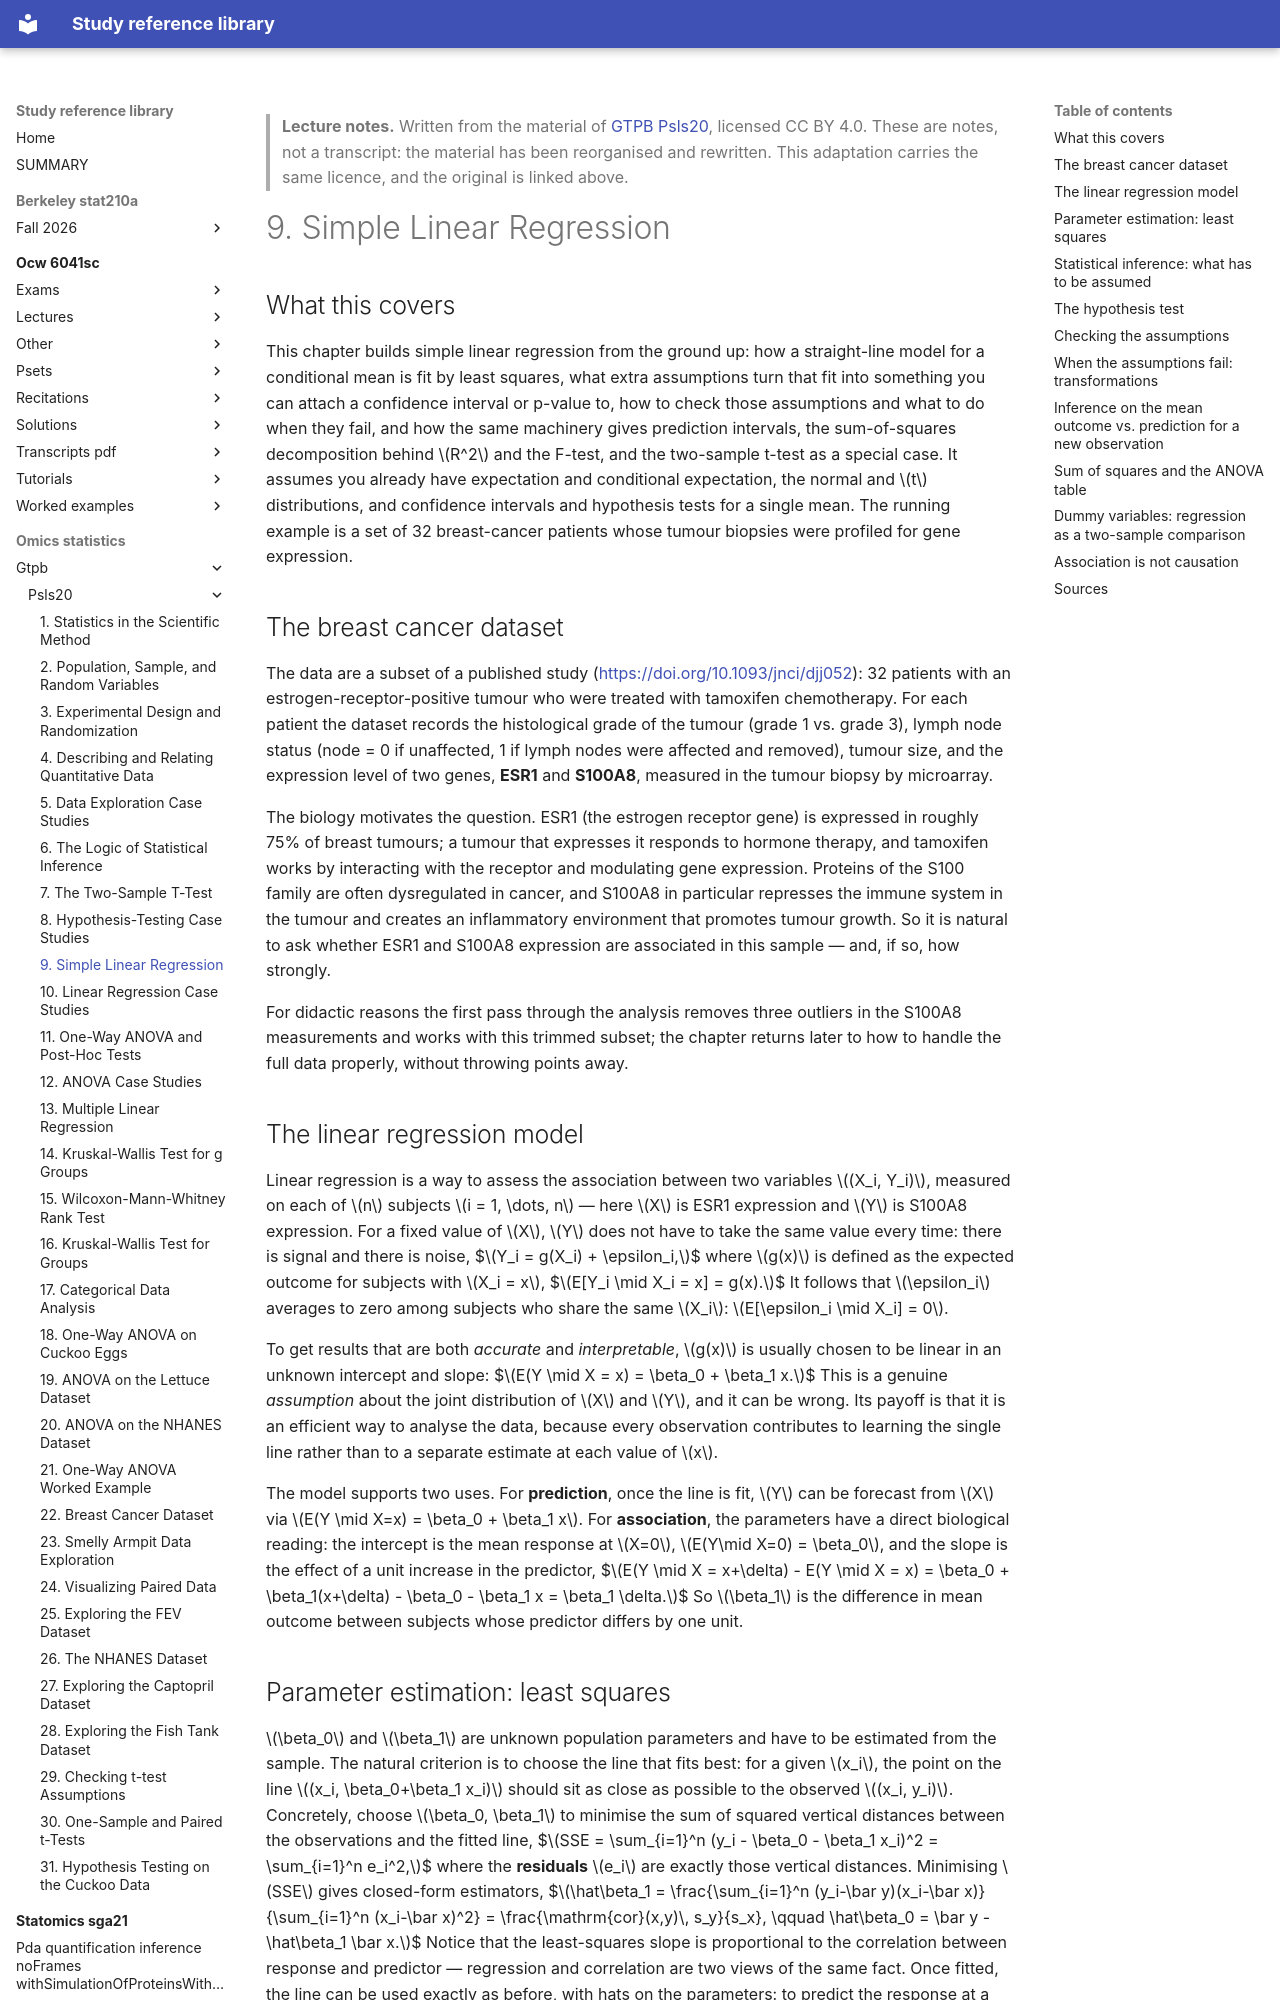

repository: Claptar/knowledge-base-library · page: omics-statistics/gtpb/psls20/09-simple-linear-regression/index.html · generator: mkdocs

---
title: "9. Simple Linear Regression"
course: "GTPB Psls20"
chapter: 9
source: "https://github.com/GTPB/PSLS20"
licence: "CC BY 4.0"
written: "2026-09-20"
---

> **Lecture notes.** Written from the material of [GTPB Psls20](https://github.com/GTPB/PSLS20), licensed CC BY 4.0. These are notes, not a transcript: the material has been reorganised and rewritten. This adaptation carries the same licence, and the original is linked above.

# 9. Simple Linear Regression

## What this covers

This chapter builds simple linear regression from the ground up: how a straight-line model for a
conditional mean is fit by least squares, what extra assumptions turn that fit into something you
can attach a confidence interval or p-value to, how to check those assumptions and what to do when
they fail, and how the same machinery gives prediction intervals, the sum-of-squares decomposition
behind $R^2$ and the F-test, and the two-sample t-test as a special case. It assumes you already
have expectation and conditional expectation, the normal and $t$ distributions, and confidence
intervals and hypothesis tests for a single mean. The running example is a set of 32 breast-cancer
patients whose tumour biopsies were profiled for gene expression.

## The breast cancer dataset

The data are a subset of a published study (<https://doi.org/10.1093/jnci/djj052>): 32 patients
with an estrogen-receptor-positive tumour who were treated with tamoxifen chemotherapy. For each
patient the dataset records the histological grade of the tumour (grade 1 vs. grade 3), lymph node
status (node = 0 if unaffected, 1 if lymph nodes were affected and removed), tumour size, and the
expression level of two genes, **ESR1** and **S100A8**, measured in the tumour biopsy by microarray.

The biology motivates the question. ESR1 (the estrogen receptor gene) is expressed in roughly 75%
of breast tumours; a tumour that expresses it responds to hormone therapy, and tamoxifen works by
interacting with the receptor and modulating gene expression. Proteins of the S100 family are often
dysregulated in cancer, and S100A8 in particular represses the immune system in the tumour and
creates an inflammatory environment that promotes tumour growth. So it is natural to ask whether
ESR1 and S100A8 expression are associated in this sample — and, if so, how strongly.

For didactic reasons the first pass through the analysis removes three outliers in the S100A8
measurements and works with this trimmed subset; the chapter returns later to how to handle the
full data properly, without throwing points away.

## The linear regression model

Linear regression is a way to assess the association between two variables $(X_i, Y_i)$, measured
on each of $n$ subjects $i = 1, \dots, n$ — here $X$ is ESR1 expression and $Y$ is S100A8
expression. For a fixed value of $X$, $Y$ does not have to take the same value every time: there is
signal and there is noise,
$$Y_i = g(X_i) + \epsilon_i,$$
where $g(x)$ is defined as the expected outcome for subjects with $X_i = x$,
$$E[Y_i \mid X_i = x] = g(x).$$
It follows that $\epsilon_i$ averages to zero among subjects who share the same $X_i$:
$E[\epsilon_i \mid X_i] = 0$.

To get results that are both *accurate* and *interpretable*, $g(x)$ is usually chosen to be linear
in an unknown intercept and slope:
$$E(Y \mid X = x) = \beta_0 + \beta_1 x.$$
This is a genuine *assumption* about the joint distribution of $X$ and $Y$, and it can be wrong. Its
payoff is that it is an efficient way to analyse the data, because every observation contributes to
learning the single line rather than to a separate estimate at each value of $x$.

The model supports two uses. For **prediction**, once the line is fit, $Y$ can be forecast from $X$
via $E(Y \mid X=x) = \beta_0 + \beta_1 x$. For **association**, the parameters have a direct
biological reading: the intercept is the mean response at $X=0$, $E(Y\mid X=0) = \beta_0$, and the
slope is the effect of a unit increase in the predictor,
$$E(Y \mid X = x+\delta) - E(Y \mid X = x) = \beta_0 + \beta_1(x+\delta) - \beta_0 - \beta_1 x = \beta_1 \delta.$$
So $\beta_1$ is the difference in mean outcome between subjects whose predictor differs by one unit.
